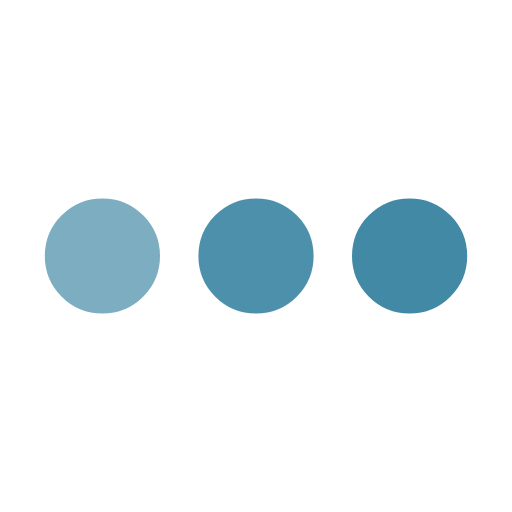
t = 0.00 s
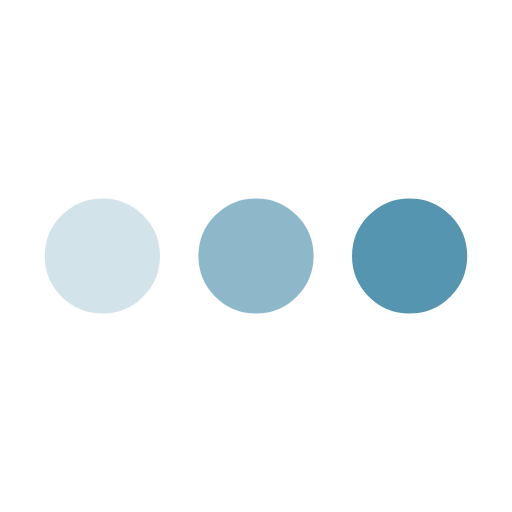
t = 0.25 s
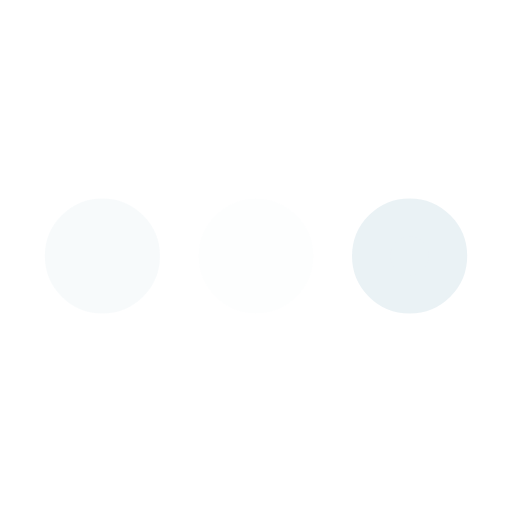
t = 0.75 s
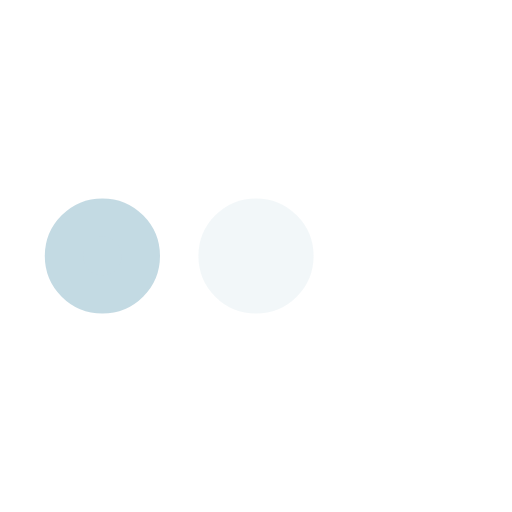
t = 1.00 s
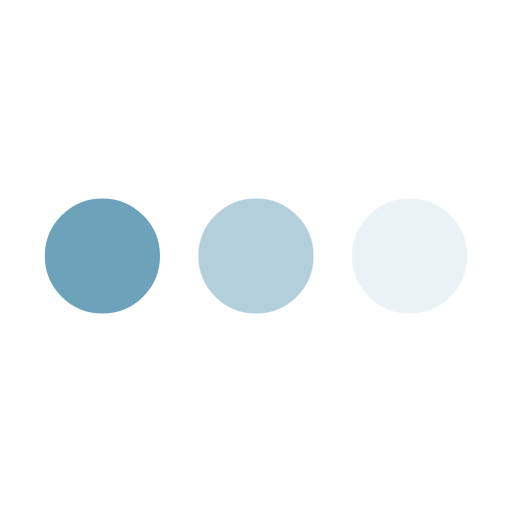
t = 1.25 s
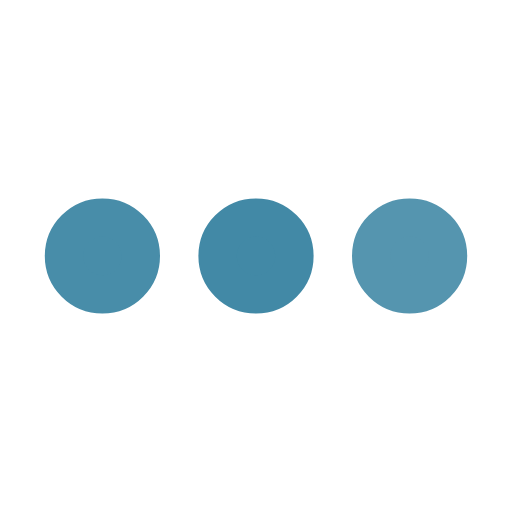
t = 1.75 s

The animated SVG that drew these frames (rendered in a browser with its animation timeline set to each time). Animation: 3 SMIL elements (animate=3); one cycle of 2.00 s, repeats indefinitely.

<svg xmlns='http://www.w3.org/2000/svg' viewBox='0 0 200 200'><circle fill='#4289A6' stroke='#4289A6' stroke-width='15' r='15' cx='40' cy='100'><animate attributeName='opacity' calcMode='spline' dur='2' values='1;0;1;' keySplines='.5 0 .5 1;.5 0 .5 1' repeatCount='indefinite' begin='-.4'></animate></circle><circle fill='#4289A6' stroke='#4289A6' stroke-width='15' r='15' cx='100' cy='100'><animate attributeName='opacity' calcMode='spline' dur='2' values='1;0;1;' keySplines='.5 0 .5 1;.5 0 .5 1' repeatCount='indefinite' begin='-.2'></animate></circle><circle fill='#4289A6' stroke='#4289A6' stroke-width='15' r='15' cx='160' cy='100'><animate attributeName='opacity' calcMode='spline' dur='2' values='1;0;1;' keySplines='.5 0 .5 1;.5 0 .5 1' repeatCount='indefinite' begin='0'></animate></circle></svg>
